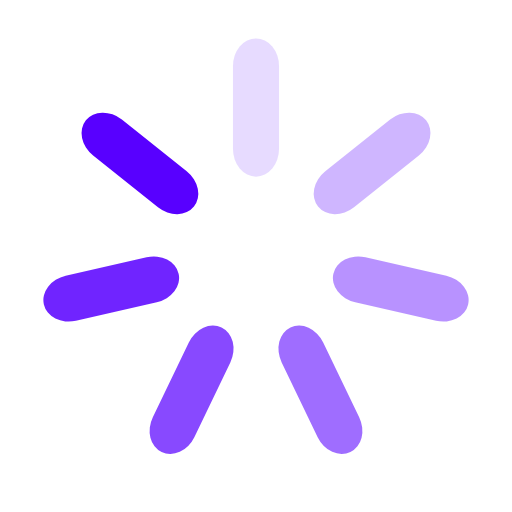
t = 0.00 s
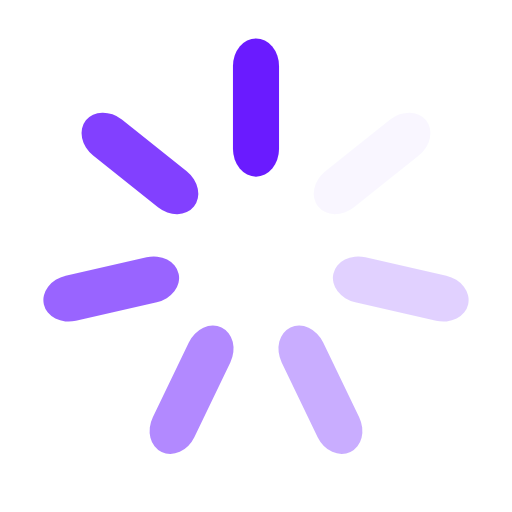
t = 0.20 s
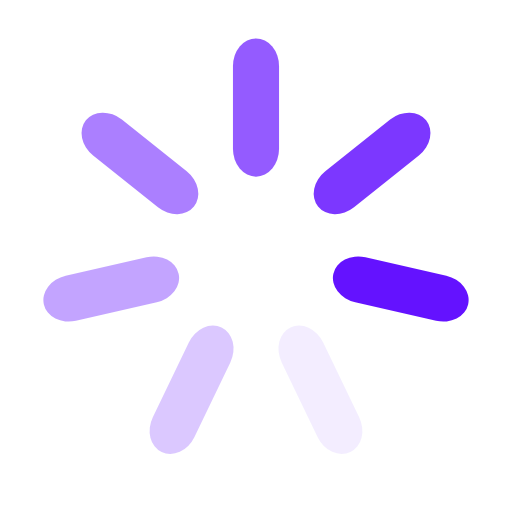
t = 0.40 s
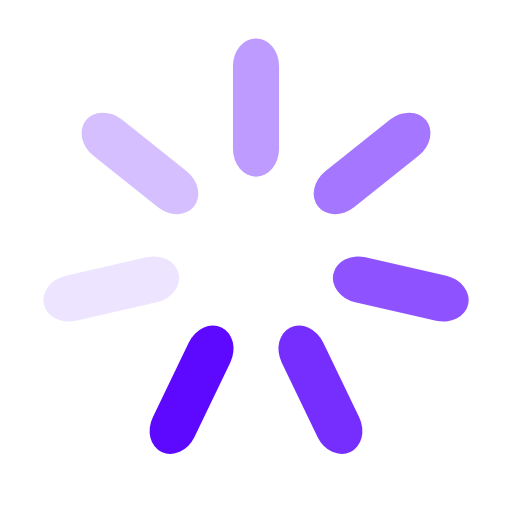
t = 0.60 s

The animated SVG that drew these frames (rendered in a browser with its animation timeline set to each time). Animation: 7 SMIL elements (animate=7); one cycle of 0.80 s, repeats indefinitely.

<?xml version="1.0" encoding="utf-8"?>
<svg xmlns="http://www.w3.org/2000/svg" xmlns:xlink="http://www.w3.org/1999/xlink" style="margin: auto; background: none; display: block; shape-rendering: auto;" width="200px" height="200px" viewBox="0 0 100 100" preserveAspectRatio="xMidYMid">
<g transform="rotate(0 50 50)">
  <rect x="45.5" y="7.5" rx="4.5" ry="5.4" width="9" height="27" fill="#5800ff">
    <animate attributeName="opacity" values="1;0" keyTimes="0;1" dur="0.8s" begin="-0.6857142857142857s" repeatCount="indefinite"></animate>
  </rect>
</g><g transform="rotate(51.42857142857143 50 50)">
  <rect x="45.5" y="7.5" rx="4.5" ry="5.4" width="9" height="27" fill="#5800ff">
    <animate attributeName="opacity" values="1;0" keyTimes="0;1" dur="0.8s" begin="-0.5714285714285714s" repeatCount="indefinite"></animate>
  </rect>
</g><g transform="rotate(102.85714285714286 50 50)">
  <rect x="45.5" y="7.5" rx="4.5" ry="5.4" width="9" height="27" fill="#5800ff">
    <animate attributeName="opacity" values="1;0" keyTimes="0;1" dur="0.8s" begin="-0.45714285714285713s" repeatCount="indefinite"></animate>
  </rect>
</g><g transform="rotate(154.28571428571428 50 50)">
  <rect x="45.5" y="7.5" rx="4.5" ry="5.4" width="9" height="27" fill="#5800ff">
    <animate attributeName="opacity" values="1;0" keyTimes="0;1" dur="0.8s" begin="-0.34285714285714286s" repeatCount="indefinite"></animate>
  </rect>
</g><g transform="rotate(205.71428571428572 50 50)">
  <rect x="45.5" y="7.5" rx="4.5" ry="5.4" width="9" height="27" fill="#5800ff">
    <animate attributeName="opacity" values="1;0" keyTimes="0;1" dur="0.8s" begin="-0.22857142857142856s" repeatCount="indefinite"></animate>
  </rect>
</g><g transform="rotate(257.14285714285717 50 50)">
  <rect x="45.5" y="7.5" rx="4.5" ry="5.4" width="9" height="27" fill="#5800ff">
    <animate attributeName="opacity" values="1;0" keyTimes="0;1" dur="0.8s" begin="-0.11428571428571428s" repeatCount="indefinite"></animate>
  </rect>
</g><g transform="rotate(308.57142857142856 50 50)">
  <rect x="45.5" y="7.5" rx="4.5" ry="5.4" width="9" height="27" fill="#5800ff">
    <animate attributeName="opacity" values="1;0" keyTimes="0;1" dur="0.8s" begin="0s" repeatCount="indefinite"></animate>
  </rect>
</g>
<!-- [ldio] generated by https://loading.io/ --></svg>